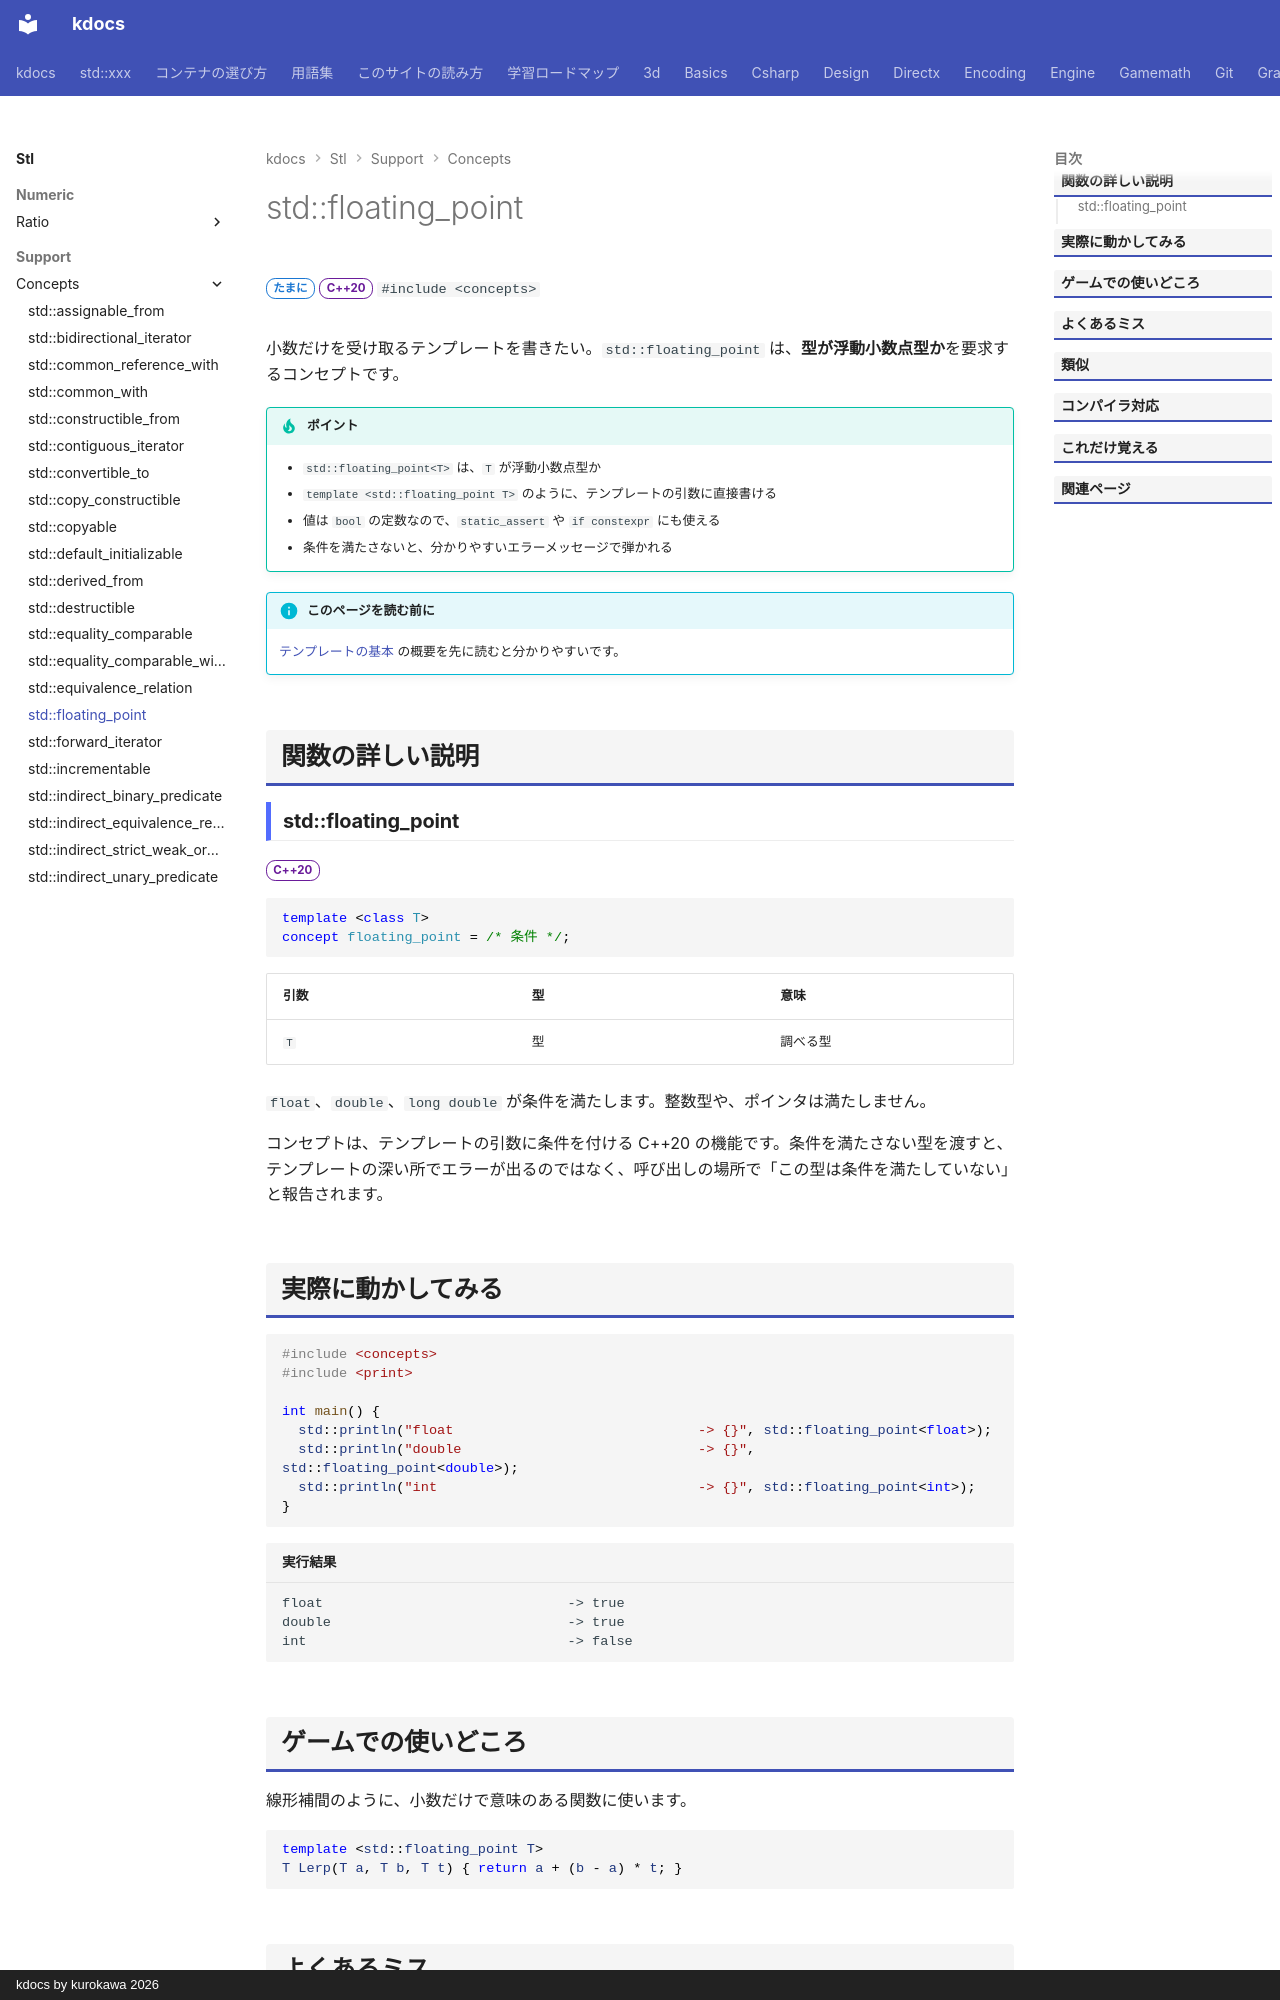

repository: qwzxdf/kdocs · page: stl/support/concepts/floating_point/index.html · generator: mkdocs · copyright: kdocs by kurokawa 2026

---
title: std::floating_point
summary: "小数型であることを要求するコンセプト。"
order: 3
group: コンセプト（<concepts>）
tags:
  - 型・言語サポート
---

# std::floating_point

<div class="page-badges" markdown>
<span class="rank rank-sometimes">たまに</span>
<span class="ver ver-20">C++20</span>
`#include <concepts>`
</div>

小数だけを受け取るテンプレートを書きたい。`std::floating_point` は、<strong>型が浮動小数点型か</strong>を要求するコンセプトです。

!!! tip "ポイント"
    - `std::floating_point<T>` は、`T` が浮動小数点型か
    - `template <std::floating_point T>` のように、テンプレートの引数に直接書ける
    - 値は `bool` の定数なので、`static_assert` や `if constexpr` にも使える
    - 条件を満たさないと、分かりやすいエラーメッセージで弾かれる

!!! info "このページを読む前に"
    [テンプレートの基本](../../../basics/template.md) の概要を先に読むと分かりやすいです。

## 関数の詳しい説明

### std::floating_point {#floating_point}

<span class="ver ver-20">C++20</span>

```cpp
template <class T>
concept floating_point = /* 条件 */;
```

| 引数 | 型 | 意味 |
| --- | --- | --- |
| `T` | 型 | 調べる型 |

`float`、`double`、`long double` が条件を満たします。整数型や、ポインタは満たしません。

コンセプトは、テンプレートの引数に条件を付ける C++20 の機能です。条件を満たさない型を渡すと、テンプレートの深い所でエラーが出るのではなく、呼び出しの場所で「この型は条件を満たしていない」と報告されます。
